Image classification data set "data" (asjpothikarthikeyan-cyber/kisan_vigyaan on GitHub). Class labels (28): abiotic drought stress, abiotic nitrogen deficiency, chilli bacterial spot, chilli healthy, chilli leaf curl, cotton bacterial blight, cotton healthy, cotton leaf curl virus, maize common rust, maize fall armyworm, maize healthy, maize northern blight, potato early blight, potato healthy, potato late blight, rice bacterial blight, rice blast, rice brown spot, rice healthy, tomato bacterial spot, tomato early blight, tomato healthy, tomato late blight, tomato spider mites, tomato yellow leaf curl, wheat brown rust, wheat healthy, wheat yellow rust.

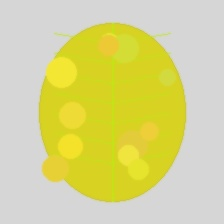
Label: tomato yellow leaf curl

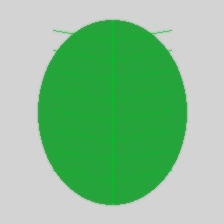
Label: chilli healthy

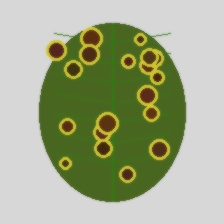
Label: maize northern blight

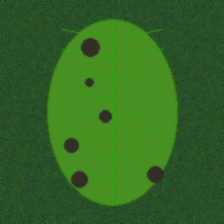
Label: maize fall armyworm

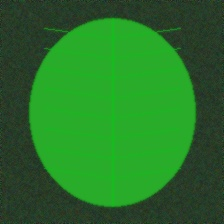
Label: rice healthy

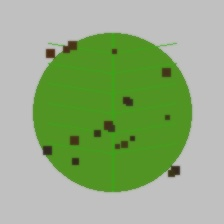
Label: tomato bacterial spot
